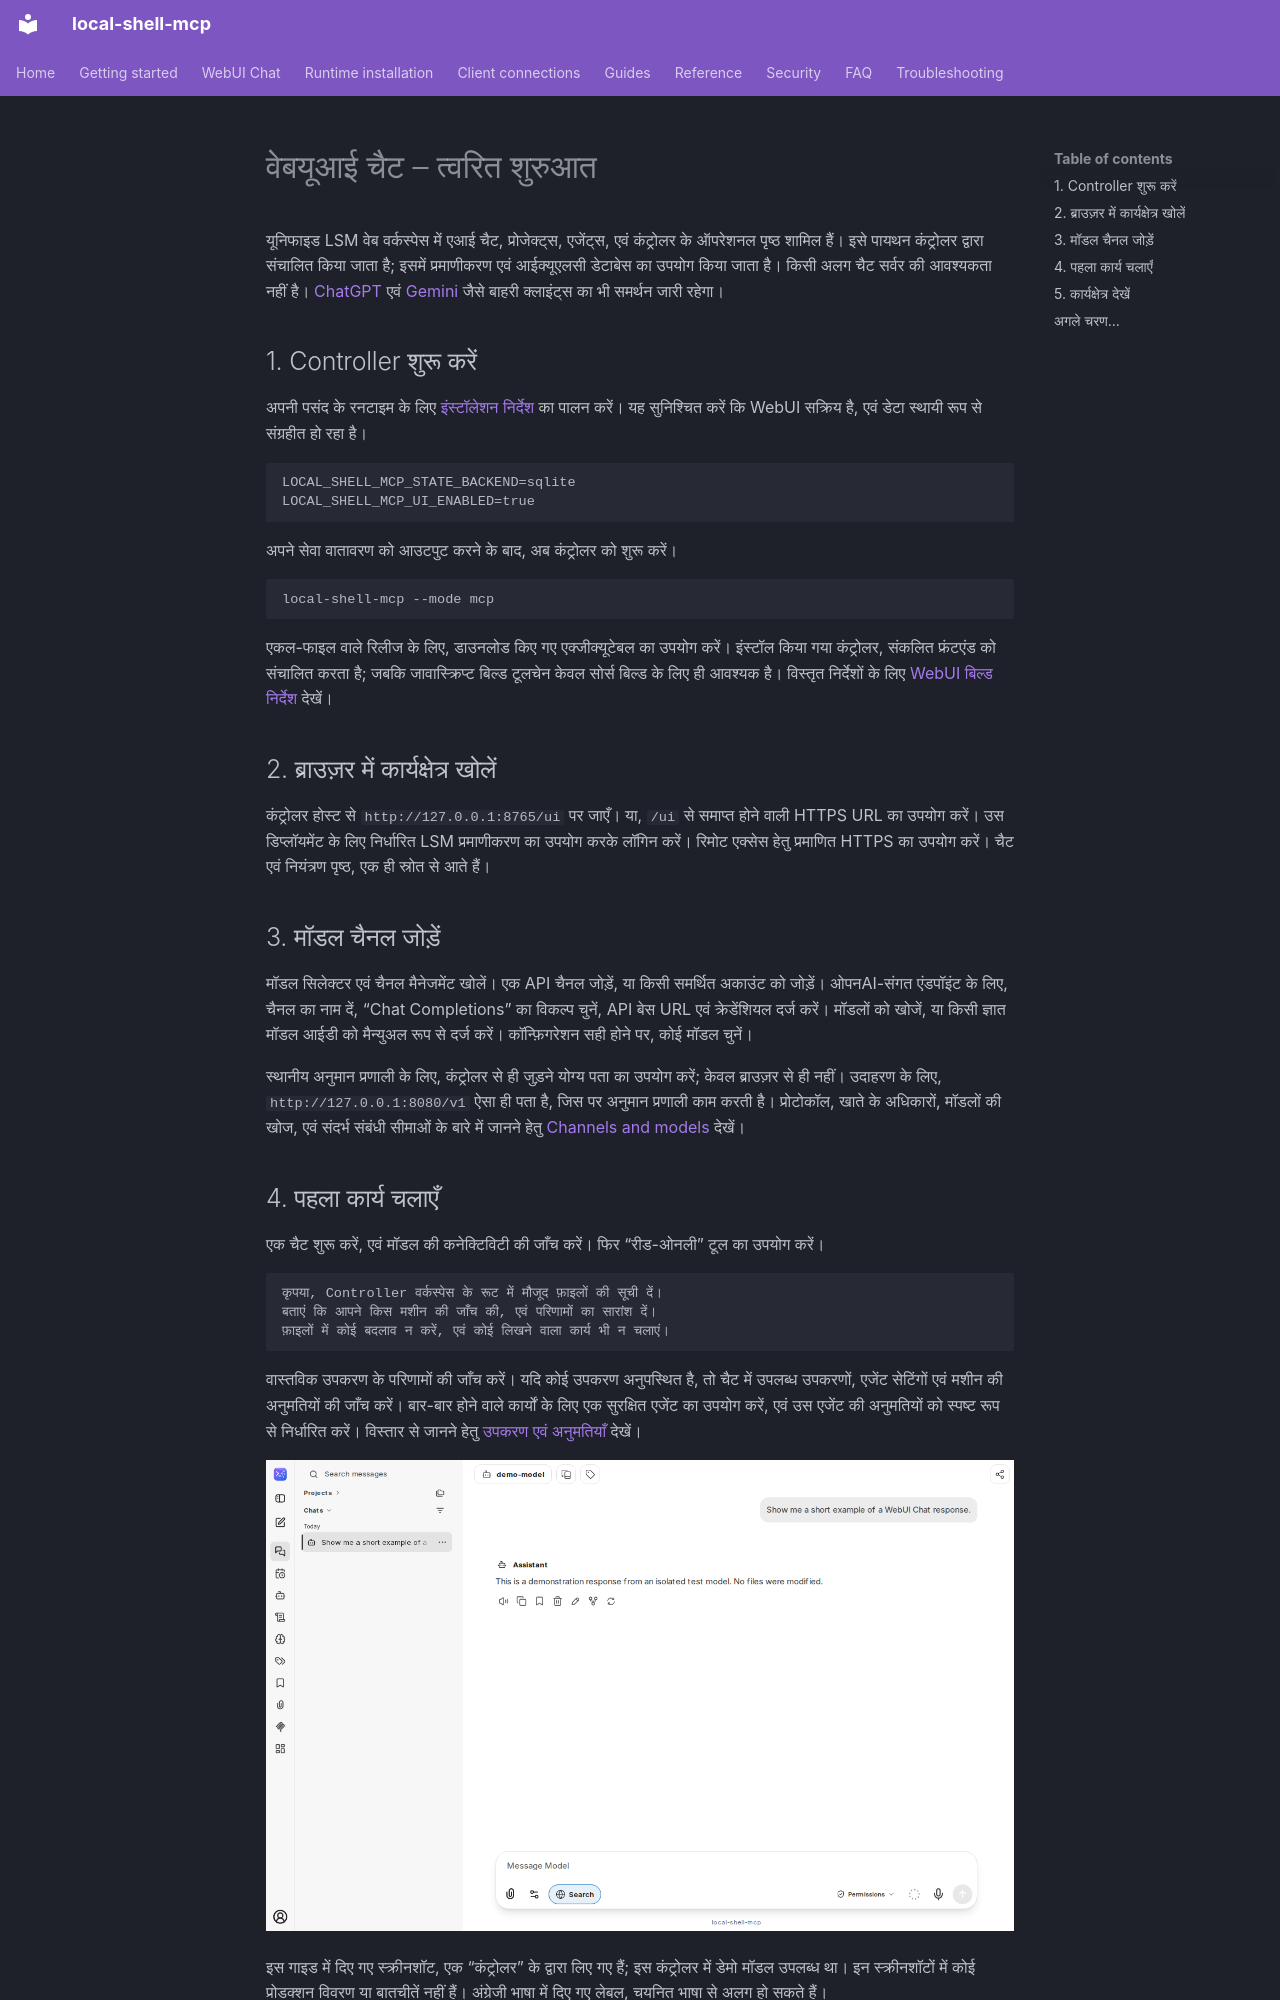

repository: fwerkor/local-shell-mcp · page: getting-started/web-workspace.hi/index.html · generator: mkdocs

<!-- i18n-source-sha256: 01cf883cb71925e93fabc21d32315ef8c869ee2ea548e54a0347e2f6b730a327 -->
<!-- Machine-assisted translation; English source is authoritative. -->
# वेबयूआई चैट – त्वरित शुरुआत

यूनिफाइड LSM वेब वर्कस्पेस में एआई चैट, प्रोजेक्ट्स, एजेंट्स, एवं कंट्रोलर के ऑपरेशनल पृष्ठ शामिल हैं। इसे पायथन कंट्रोलर द्वारा संचालित किया जाता है; इसमें प्रमाणीकरण एवं आईक्यूएलसी डेटाबेस का उपयोग किया जाता है। किसी अलग चैट सर्वर की आवश्यकता नहीं है। [ChatGPT](chatgpt-connector.md) एवं [Gemini](gemini-spark.md) जैसे बाहरी क्लाइंट्स का भी समर्थन जारी रहेगा।

## 1. Controller शुरू करें

अपनी पसंद के रनटाइम के लिए [इंस्टॉलेशन निर्देश](quickstart.md) का पालन करें। यह सुनिश्चित करें कि WebUI सक्रिय है, एवं डेटा स्थायी रूप से संग्रहीत हो रहा है।

```env
LOCAL_SHELL_MCP_STATE_BACKEND=sqlite
LOCAL_SHELL_MCP_UI_ENABLED=true
```

अपने सेवा वातावरण को आउटपुट करने के बाद, अब कंट्रोलर को शुरू करें।

```sh
local-shell-mcp --mode mcp
```

एकल-फाइल वाले रिलीज के लिए, डाउनलोड किए गए एक्जीक्यूटेबल का उपयोग करें। इंस्टॉल किया गया कंट्रोलर, संकलित फ्रंटएंड को संचालित करता है; जबकि जावास्क्रिप्ट बिल्ड टूलचेन केवल सोर्स बिल्ड के लिए ही आवश्यक है। विस्तृत निर्देशों के लिए [WebUI बिल्ड निर्देश](https://github.com/fwerkor/local-shell-mcp/blob/main/ui/workspace/README.md) देखें।

## 2. ब्राउज़र में कार्यक्षेत्र खोलें

कंट्रोलर होस्ट से `http://127.0.0.1:8765/ui` पर जाएँ। या, `/ui` से समाप्त होने वाली HTTPS URL का उपयोग करें। उस डिप्लॉयमेंट के लिए निर्धारित LSM प्रमाणीकरण का उपयोग करके लॉगिन करें। रिमोट एक्सेस हेतु प्रमाणित HTTPS का उपयोग करें। चैट एवं नियंत्रण पृष्ठ, एक ही स्रोत से आते हैं।

## 3. मॉडल चैनल जोड़ें

मॉडल सिलेक्टर एवं चैनल मैनेजमेंट खोलें। एक API चैनल जोड़ें, या किसी समर्थित अकाउंट को जोड़ें। ओपनAI-संगत एंडपॉइंट के लिए, चैनल का नाम दें, “Chat Completions” का विकल्प चुनें, API बेस URL एवं क्रेडेंशियल दर्ज करें। मॉडलों को खोजें, या किसी ज्ञात मॉडल आईडी को मैन्युअल रूप से दर्ज करें। कॉन्फ़िगरेशन सही होने पर, कोई मॉडल चुनें।

स्थानीय अनुमान प्रणाली के लिए, कंट्रोलर से ही जुड़ने योग्य पता का उपयोग करें; केवल ब्राउज़र से ही नहीं। उदाहरण के लिए, `http://127.0.0.1:8080/v1` ऐसा ही पता है, जिस पर अनुमान प्रणाली काम करती है। प्रोटोकॉल, खाते के अधिकारों, मॉडलों की खोज, एवं संदर्भ संबंधी सीमाओं के बारे में जानने हेतु [Channels and models](../chat/channels.md) देखें।
